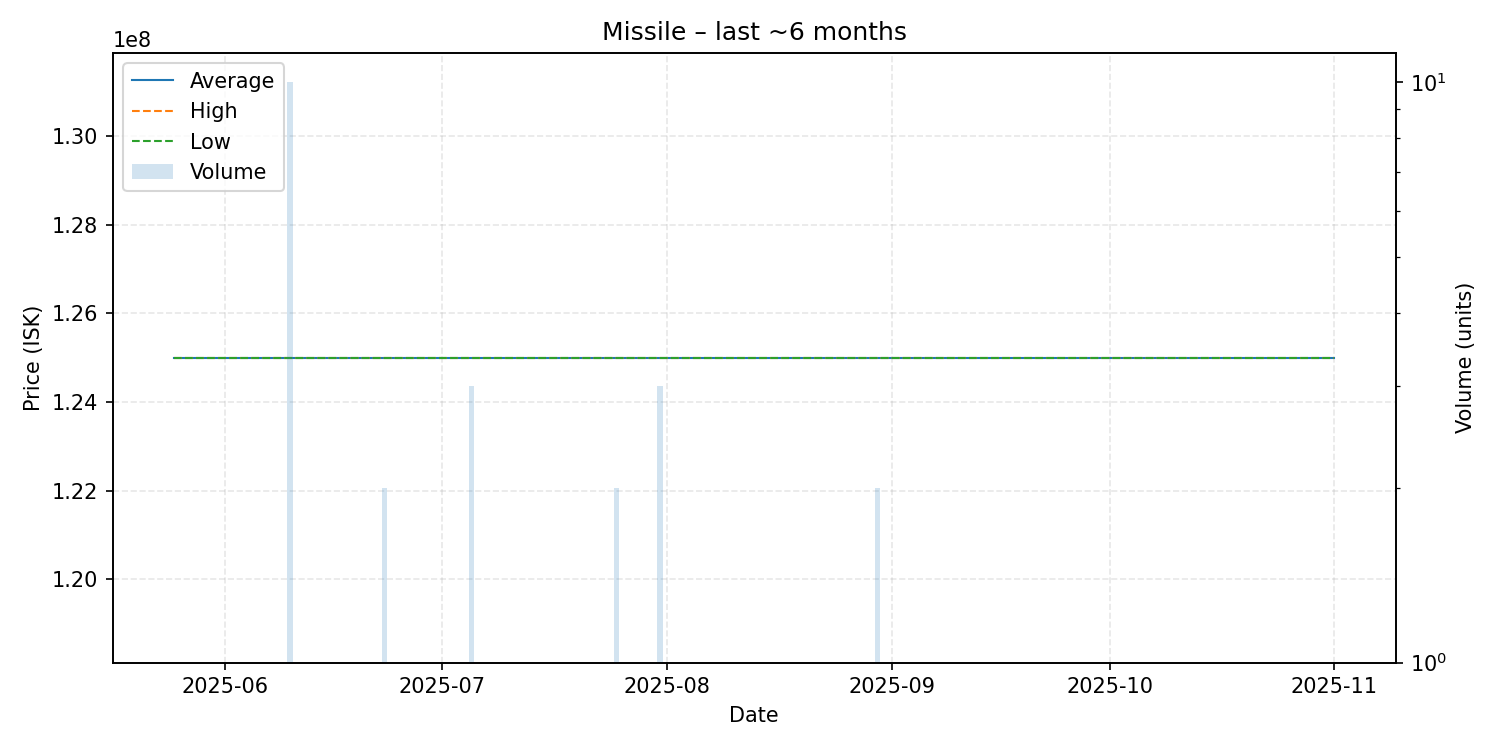

Source data for this figure (header and first rows):
date, average, highest, lowest, order_count, volume
2025-05-25, 125000000, 125000000, 125000000, 1, 1
2025-05-29, 125000000, 125000000, 125000000, 1, 1
2025-05-30, 125000000, 125000000, 125000000, 1, 1
2025-06-07, 125000000, 125000000, 125000000, 1, 1
2025-06-10, 125000000, 125000000, 125000000, 1, 10
2025-06-20, 125000000, 125000000, 125000000, 1, 1
2025-06-23, 125000000, 125000000, 125000000, 2, 2
2025-06-24, 125000000, 125000000, 125000000, 1, 1
2025-06-25, 125000000, 125000000, 125000000, 1, 1
2025-07-02, 125000000, 125000000, 125000000, 1, 1
2025-07-03, 125000000, 125000000, 125000000, 1, 1
2025-07-04, 125000000, 125000000, 125000000, 1, 1
2025-07-05, 125000000, 125000000, 125000000, 3, 3
2025-07-11, 125000000, 125000000, 125000000, 1, 1
2025-07-13, 125000000, 125000000, 125000000, 1, 1
2025-07-20, 125000000, 125000000, 125000000, 1, 1
2025-07-25, 125000000, 125000000, 125000000, 1, 2
2025-07-26, 125000000, 125000000, 125000000, 1, 1
2025-07-30, 125000000, 125000000, 125000000, 1, 1
2025-07-31, 125000000, 125000000, 125000000, 3, 3
2025-08-10, 125000000, 125000000, 125000000, 1, 1
2025-08-29, 125000000, 125000000, 125000000, 1, 1
2025-08-30, 125000000, 125000000, 125000000, 1, 2
2025-09-12, 125000000, 125000000, 125000000, 1, 1
2025-09-15, 125000000, 125000000, 125000000, 1, 1
2025-10-01, 125000000, 125000000, 125000000, 1, 1
2025-10-11, 125000000, 125000000, 125000000, 1, 1
2025-10-13, 125000000, 125000000, 125000000, 1, 1
2025-10-18, 125000000, 125000000, 125000000, 1, 1
2025-10-27, 125000000, 125000000, 125000000, 1, 1
2025-10-31, 125000000, 125000000, 125000000, 1, 1
2025-11-01, 125000000, 125000000, 125000000, 1, 1
